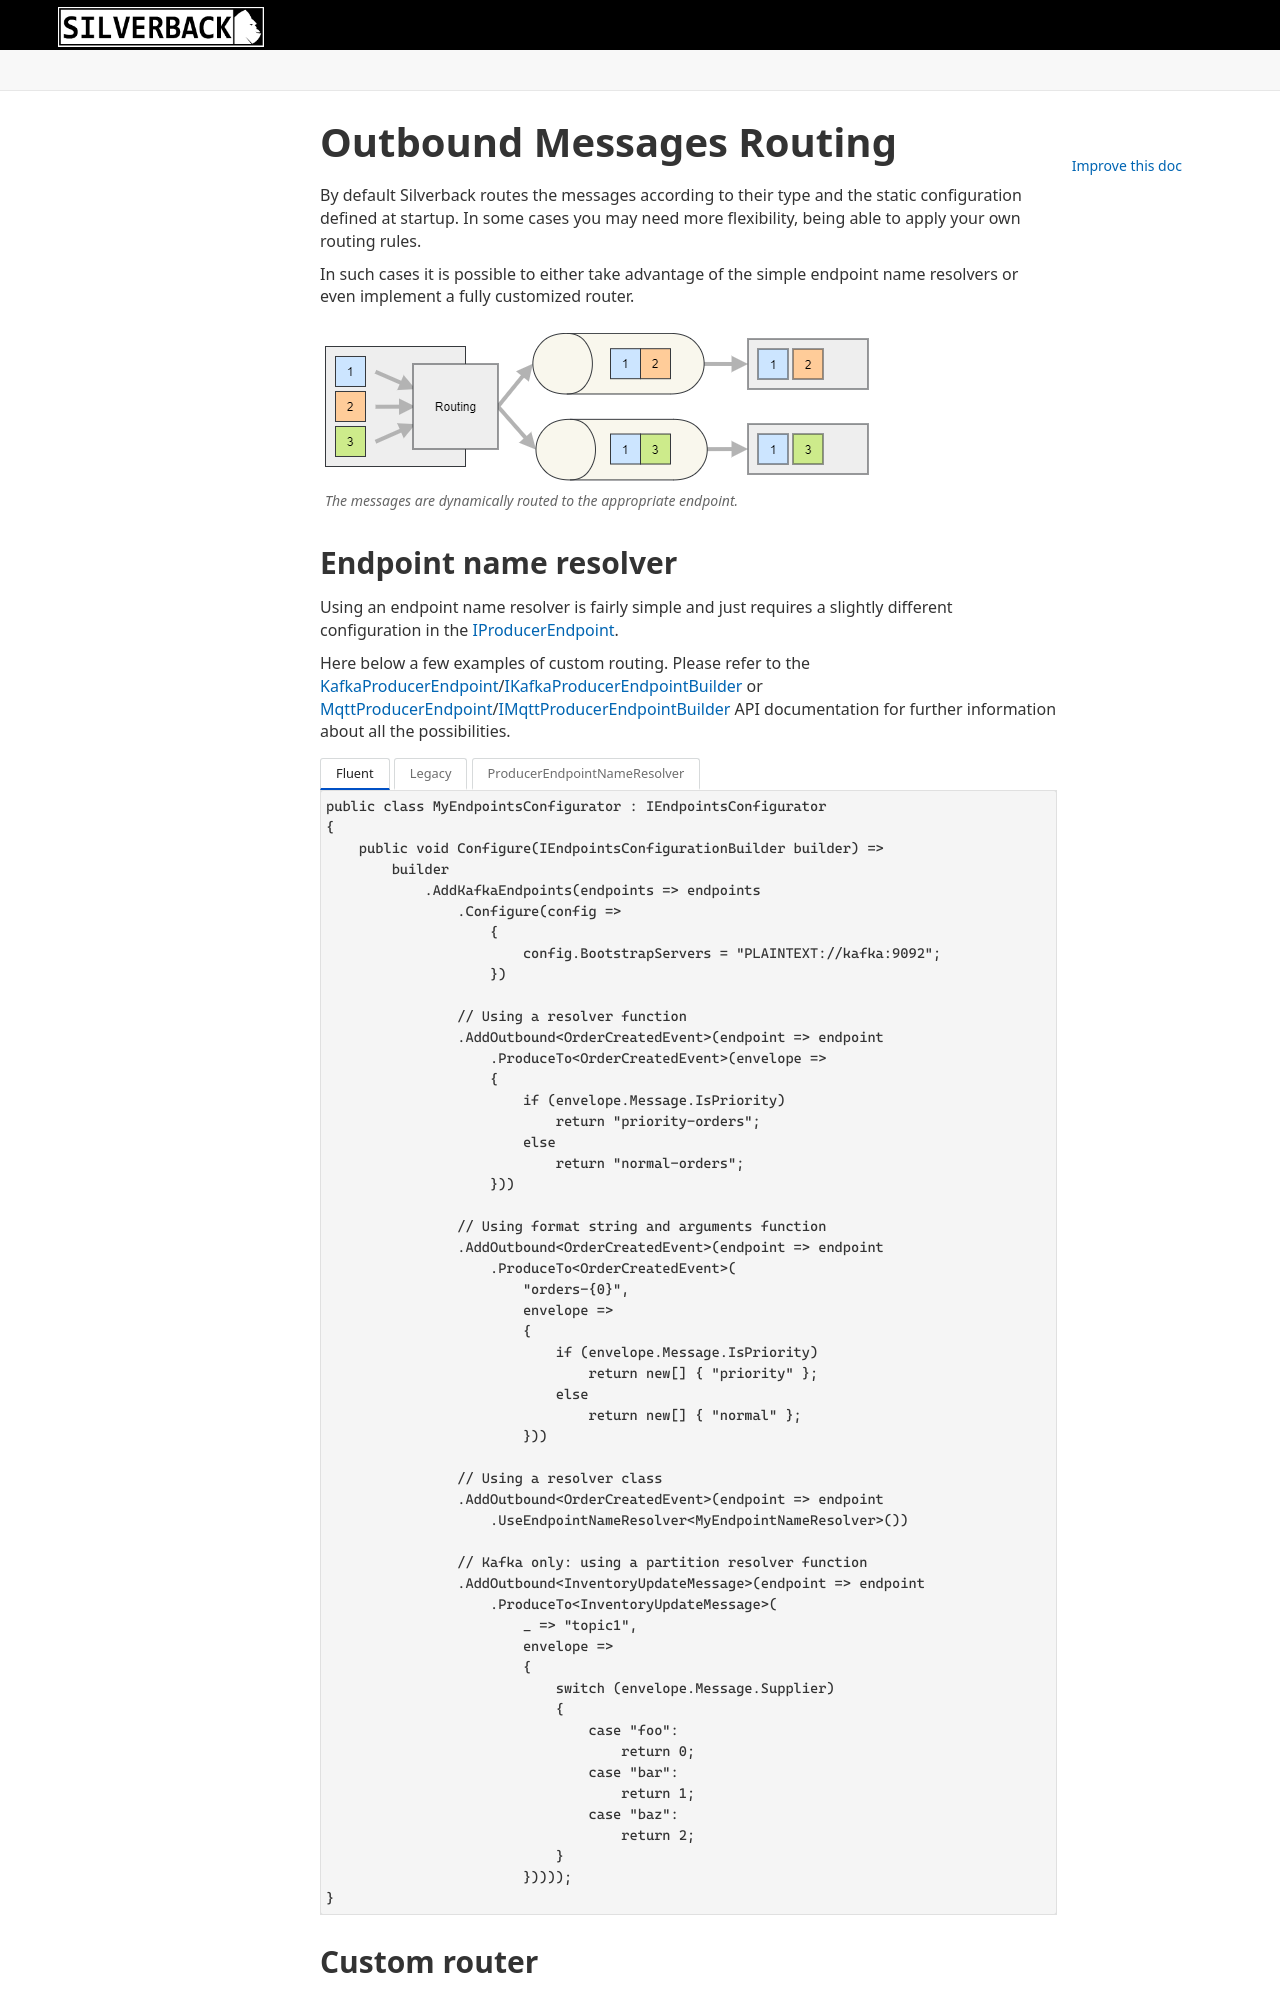

repository: BEagle1984/silverback · page: v4/concepts/broker/outbound-routing.html · generator: jekyll

---
uid: outbound-routing
---

# Outbound Messages Routing

By default Silverback routes the messages according to their type and the static configuration defined at startup. In some cases you may need more flexibility, being able to apply your own routing rules.

In such cases it is possible to either take advantage of the simple endpoint name resolvers or even implement a fully customized router.

<figure>
	<a href="~/images/diagrams/outbound-routing.png"><img src="~/images/diagrams/outbound-routing.png"></a>
    <figcaption>The messages are dynamically routed to the appropriate endpoint.</figcaption>
</figure>

## Endpoint name resolver

Using an endpoint name resolver is fairly simple and just requires a slightly different configuration in the <xref:Silverback.Messaging.IProducerEndpoint>.

Here below a few examples of custom routing. Please refer to the <xref:Silverback.Messaging.KafkaProducerEndpoint>/<xref:Silverback.Messaging.Configuration.Kafka.IKafkaProducerEndpointBuilder> or <xref:Silverback.Messaging.MqttProducerEndpoint>/<xref:Silverback.Messaging.Configuration.Mqtt.IMqttProducerEndpointBuilder> API documentation for further information about all the possibilities. 

# [Fluent](#tab/resolvers-fluent)
```csharp
public class MyEndpointsConfigurator : IEndpointsConfigurator
{
    public void Configure(IEndpointsConfigurationBuilder builder) =>
        builder
            .AddKafkaEndpoints(endpoints => endpoints
                .Configure(config => 
                    {
                        config.BootstrapServers = "PLAINTEXT://kafka:9092"; 
                    })
                
                // Using a resolver function
                .AddOutbound<OrderCreatedEvent>(endpoint => endpoint
                    .ProduceTo<OrderCreatedEvent>(envelope => 
                    {
                        if (envelope.Message.IsPriority)
                            return "priority-orders";
                        else
                            return "normal-orders";
                    }))
                
                // Using format string and arguments function
                .AddOutbound<OrderCreatedEvent>(endpoint => endpoint
                    .ProduceTo<OrderCreatedEvent>(
                        "orders-{0}",
                        envelope => 
                        {
                            if (envelope.Message.IsPriority)
                                return new[] { "priority" };
                            else
                                return new[] { "normal" };
                        }))
                
                // Using a resolver class
                .AddOutbound<OrderCreatedEvent>(endpoint => endpoint
                    .UseEndpointNameResolver<MyEndpointNameResolver>())
                
                // Kafka only: using a partition resolver function
                .AddOutbound<InventoryUpdateMessage>(endpoint => endpoint
                    .ProduceTo<InventoryUpdateMessage>(
                        _ => "topic1",
                        envelope =>
                        {
                            switch (envelope.Message.Supplier)
                            {
                                case "foo":
                                    return 0;
                                case "bar":
                                    return 1;
                                case "baz":
                                    return 2;
                            }
                        }))));
}
```
# [Legacy](#tab/resolvers-legacy)
```csharp
public class MyEndpointsConfigurator : IEndpointsConfigurator
{
    public void Configure(IEndpointsConfigurationBuilder builder) =>
        builder
            
            // Using a resolver function
            .AddOutbound<OrderCreatedEvent>(
                new KafkaProducerEndpoint(envelope => 
                    {
                        var message = (OrderCreatedEvent) envelope.Message;
                        
                        if (message.IsPriority)
                            return "priority-orders";
                        else
                            return "normal-orders";
                    })
                {
                    Configuration = new KafkaProducerConfig
                    {
                        BootstrapServers = "PLAINTEXT://kafka:9092"
                    }
                })
            
            // Using format string and arguments function
            .AddOutbound<OrderCreatedEvent>(
                new KafkaProducerEndpoint(
                    "orders-{0}",
                    envelope => 
                    {
                        var message = (OrderCreatedEvent) envelope.Message;
                        
                        if (message.IsPriority)
                            return new[] { "priority" };
                        else
                            return new[] { "normal" };
                    })
                {
                    Configuration = new KafkaProducerConfig
                    {
                        BootstrapServers = "PLAINTEXT://kafka:9092"
                    }
                })
            
            // Using a resolver class
            .AddOutbound<OrderCreatedEvent>(
                new KafkaProducerEndpoint(typeof(MyEndpointNameResolver))
                {
                    Configuration = new KafkaProducerConfig
                    {
                        BootstrapServers = "PLAINTEXT://kafka:9092"
                    }
                })
            
            // Kafka only: using a partition resolver function
            .AddOutbound<InventoryUpdateMessage>(
                new KafkaProducerEndpoint(
                    _ => "topic1",
                    envelope =>
                    {
                        var message = (InventoryUpdateMessage) envelope.Message;
                        
                        switch (message.Supplier)
                        {
                            case "foo":
                                return 0;
                            case "bar":
                                return 1;
                            case "baz":
                                return 2;
                        }
                    })
                {
                    Configuration = new KafkaProducerConfig
                    {
                        BootstrapServers = "PLAINTEXT://kafka:9092"
                    }
                });
}
```
# [ProducerEndpointNameResolver](#tab/resolvers-resolver)
```csharp
public class MyEndpointNameResolver : ProducerEndpointNameResolver<TestEventOne>
{
    private readonly IMyService _service;
    
    public MyEndpointNameResolver(IMyService service)
    {
        _service = service;
    }

    protected override string GetName(IOutboundEnvelope<TestEventOne> envelope)
    {
        if (_service.IsPriorityOrder(envelope.Message.OrderNumber))
            return "priority-orders";
        else
            return "normal-orders";
    }
}
```
***

## Custom router

In the following example a custom router is used to route the messages according to their priority (a copy is also sent to a catch-all topic).

# [Startup](#tab/genericrouter-startup)
```csharp
public class Startup
{
    public void ConfigureServices(IServiceCollection services)
    {
        services
            .AddSilverback()
            .WithConnectionToMessageBroker(options => options
                .AddKafka())
            .AddEndpointsConfigurator<MyEndpointsConfigurator>();
    }
}
```
